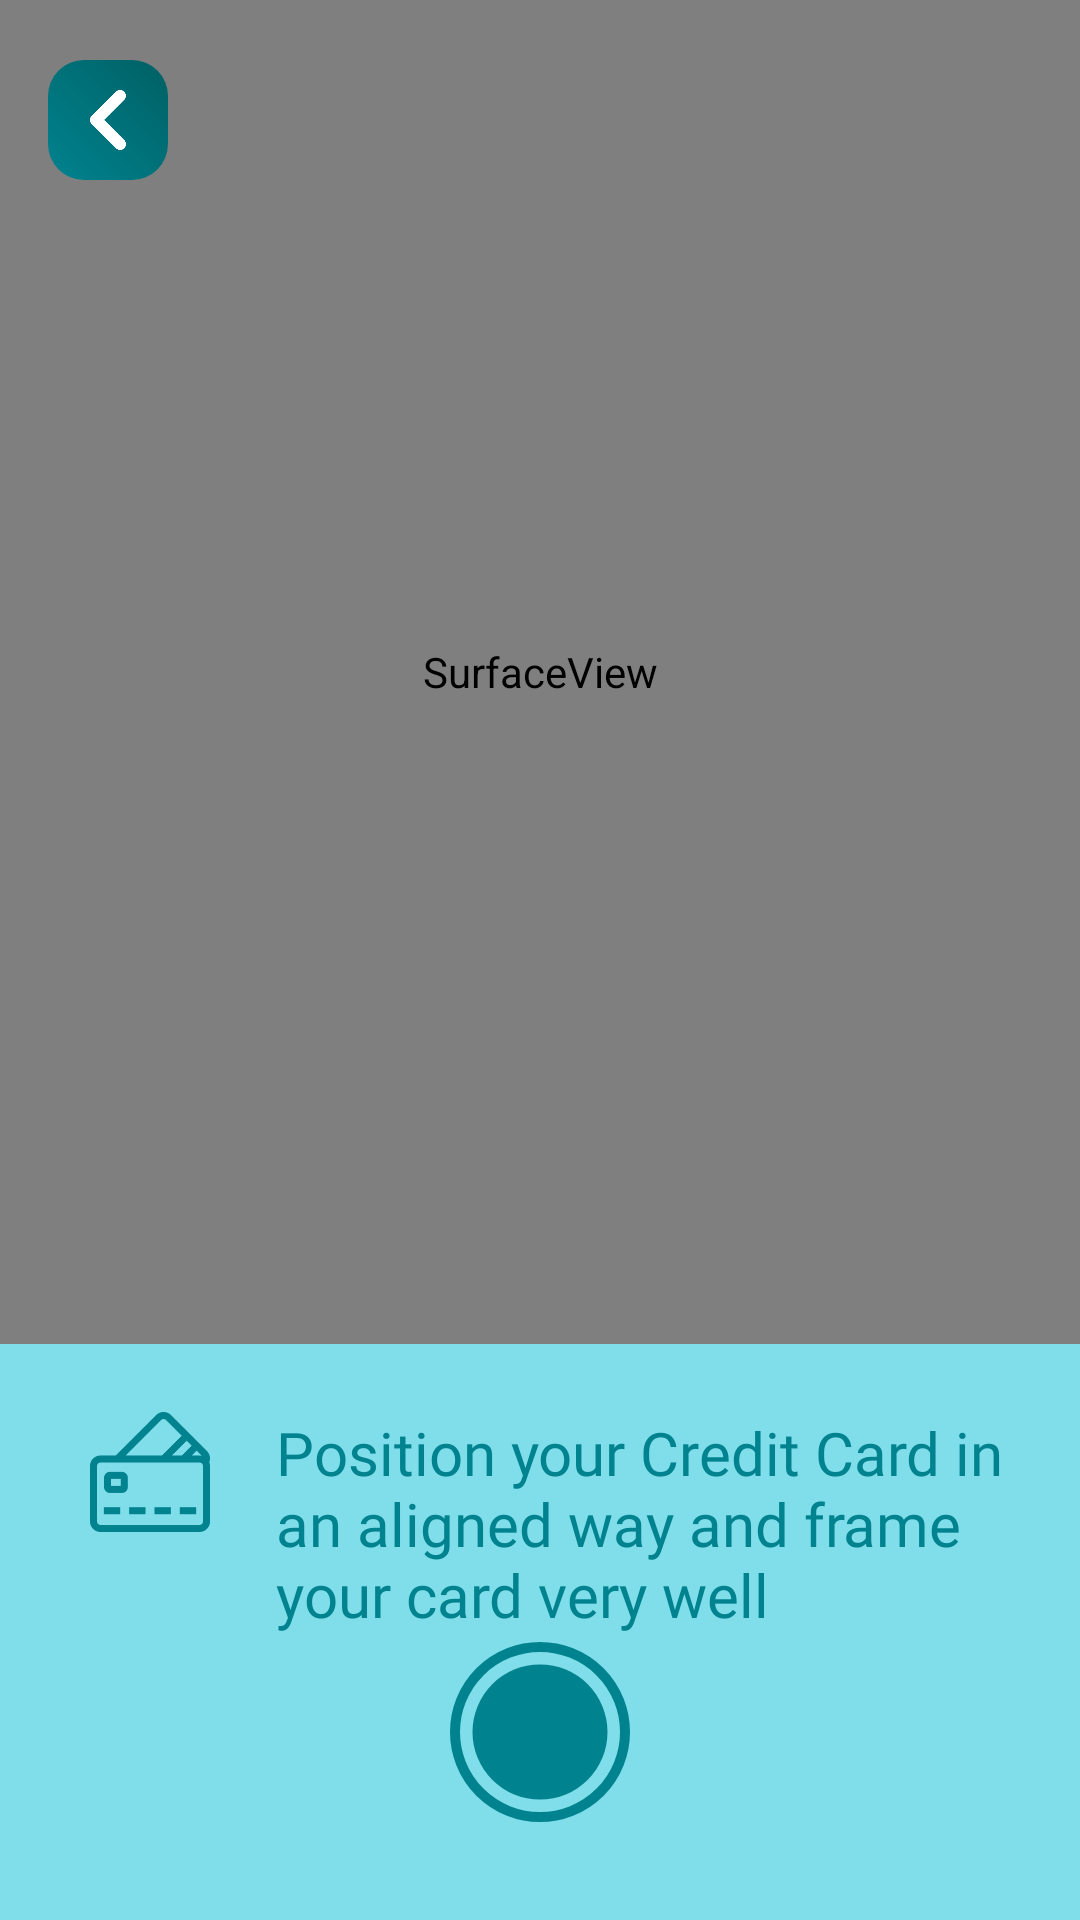

Android layout source for this screen:
<!-- AndroidManifest.xml: application theme Theme.SavedCards -->
<!-- res/layout/fragment_scan_card.xml -->
<?xml version="1.0" encoding="utf-8"?>
<layout xmlns:android="http://schemas.android.com/apk/res/android"
    xmlns:tools="http://schemas.android.com/tools"
    xmlns:app="http://schemas.android.com/apk/res-auto"
    android:layout_alignParentBottom="true"
    android:fitsSystemWindows="true"
    tools:context=".ui.scanCard.ScanCardFragment">


    <androidx.constraintlayout.widget.ConstraintLayout
        android:layout_width="match_parent"
        android:layout_height="match_parent"
        android:background="@color/cyan_200"
        app:layout_constraintEnd_toEndOf="parent"
        app:layout_constraintStart_toStartOf="parent"
        app:layout_constraintTop_toBottomOf="parent">


        <SurfaceView
            android:id="@+id/surface_camera_preview"
            android:layout_width="match_parent"
            android:layout_height="0dp"
            android:layout_weight="4"
            android:background="@drawable/bg_scan"
            app:layout_constraintBottom_toTopOf="@+id/guideline"
            app:layout_constraintEnd_toEndOf="parent"
            app:layout_constraintStart_toStartOf="parent"
            app:layout_constraintTop_toTopOf="parent" />

        <View
            android:id="@+id/back_view"
            android:layout_width="40dp"
            android:layout_height="40dp"
            android:layout_marginHorizontal="16dp"
            android:layout_marginTop="20dp"
            android:background="@drawable/back_icon_bg"
            app:layout_constraintStart_toStartOf="parent"
            app:layout_constraintTop_toTopOf="parent" />

        <ImageView
            android:id="@+id/imageView2"
            android:layout_width="20dp"
            android:layout_height="20dp"
            android:src="@drawable/back_icon"
            app:layout_constraintBottom_toBottomOf="@+id/back_view"
            app:layout_constraintEnd_toEndOf="@+id/back_view"
            app:layout_constraintStart_toStartOf="@+id/back_view"
            app:layout_constraintTop_toTopOf="@+id/back_view" />

        <androidx.appcompat.widget.LinearLayoutCompat
            android:id="@+id/cl1"
            android:layout_width="0dp"
            android:layout_height="wrap_content"
            android:layout_marginTop="20dp"
            android:paddingStart="30dp"
            app:layout_constraintBottom_toTopOf="@+id/linearLayoutCompat"
            app:layout_constraintEnd_toEndOf="parent"
            app:layout_constraintHorizontal_bias="1.0"
            app:layout_constraintStart_toStartOf="parent"
            app:layout_constraintTop_toTopOf="@+id/guideline">

            <ImageView
                android:id="@+id/img1"
                android:layout_width="40dp"
                android:layout_height="40dp"
                android:src="@drawable/credit_card_icon"
                app:layout_constraintBottom_toBottomOf="parent"
                app:layout_constraintStart_toStartOf="parent"
                app:layout_constraintTop_toTopOf="parent" />

            <TextView
                android:layout_width="wrap_content"
                android:layout_height="wrap_content"
                android:layout_marginStart="22dp"
                android:layout_marginEnd="21dp"
                android:text="Position your Credit Card in an aligned way and frame your card very well"
                android:textColor="@color/cyan_800"
                android:fontFamily="@font/tulisans"
                android:textSize="20sp"
                app:layout_constraintBottom_toBottomOf="parent"
                app:layout_constraintEnd_toEndOf="parent"
                app:layout_constraintStart_toEndOf="@id/img1"
                app:layout_constraintTop_toTopOf="parent" />
        </androidx.appcompat.widget.LinearLayoutCompat>



        <androidx.constraintlayout.widget.ConstraintLayout
            android:id="@+id/linearLayoutCompat"
            android:layout_width="match_parent"
            android:layout_height="wrap_content"
            android:gravity="center"
            android:orientation="horizontal"
            app:layout_constraintBottom_toBottomOf="parent"
            app:layout_constraintTop_toBottomOf="@+id/cl1"
            tools:layout_editor_absoluteX="0dp">

            <ImageView
                android:id="@+id/capture"
                android:layout_width="60dp"
                android:layout_height="60dp"
                android:layout_marginBottom="30dp"
                android:background="?selectableItemBackgroundBorderless"
                android:src="@drawable/ic_capture"
                app:layout_constraintBottom_toBottomOf="parent"
                app:layout_constraintEnd_toEndOf="parent"
                app:layout_constraintStart_toStartOf="parent" />

        </androidx.constraintlayout.widget.ConstraintLayout>


        

        <androidx.constraintlayout.widget.Guideline
            android:id="@+id/guideline"
            android:layout_width="wrap_content"
            android:layout_height="wrap_content"
            android:orientation="horizontal"
            app:layout_constraintGuide_percent="0.7" />


        <TextView
            android:id="@+id/tv_result"
            android:layout_width="match_parent"
            android:layout_height="0dp"
            android:layout_weight="1"
            android:gravity="center"
            android:text=""
            android:textSize="10sp"
            app:layout_constraintBottom_toBottomOf="parent"
            app:layout_constraintTop_toBottomOf="@+id/linearLayoutCompat" />


        <TextView
            android:id="@+id/extract_label"
            android:layout_width="wrap_content"
            android:layout_height="wrap_content"
            android:text="Extraction des données.."
            android:textColor="#FFFFFF"
            android:visibility="gone"
            android:textSize="20sp"
            app:layout_constraintBottom_toTopOf="@+id/guideline"
            app:layout_constraintEnd_toEndOf="parent"
            app:layout_constraintStart_toStartOf="parent"
            app:layout_constraintTop_toTopOf="parent"
            tools:ignore="MissingConstraints" />

    </androidx.constraintlayout.widget.ConstraintLayout>

</layout>
<!-- resources referenced by this layout -->
<resources>
  <color name="cyan_200">#80deea</color>
  <color name="cyan_800">#00838f</color>
  <!-- drawable back_icon: png bitmap (drawable, 3495 bytes) -->
  <!-- drawable back_icon_bg (drawable) -->
  <?xml version="1.0" encoding="utf-8"?>
  <shape android:shape="rectangle" xmlns:android="http://schemas.android.com/apk/res/android">
      <corners android:radius="12dp"/>
      <gradient
          android:angle="45"
          android:startColor="@color/cyan_800"
          android:endColor="@color/cyan_900"/>
  </shape>
  <!-- drawable bg_scan: png bitmap (drawable-v24, 3320 bytes) -->
  <!-- drawable credit_card_icon: png bitmap (drawable, 7805 bytes) -->
  <!-- drawable ic_capture (drawable-v24) -->
  <vector xmlns:android="http://schemas.android.com/apk/res/android"
      android:width="72dp"
      android:height="72dp"
      android:viewportWidth="72"
      android:viewportHeight="72">
    <path
        android:pathData="M36,36m-27,0a27,27 0,1 1,54 0a27,27 0,1 1,-54 0"
        android:fillColor="#00838f"/>
    <path
        android:pathData="M36,36m-34,0a34,34 0,1 1,68 0a34,34 0,1 1,-68 0"
        android:strokeWidth="4"
        android:fillColor="#00000000"
        android:strokeColor="#00838f"/>
  </vector>
  <style name="Theme.SavedCards" parent="Theme.MaterialComponents.DayNight.NoActionBar">
          
          <item name="colorPrimary">@color/cyan_800</item>
          <item name="colorPrimaryVariant">@color/cyan_800</item>
          <item name="colorOnPrimary">@color/white</item>
          
          <item name="colorSecondary">@color/cyan_800</item>
          <item name="colorSecondaryVariant">@color/cyan_800</item>
          <item name="colorOnSecondary">@color/black</item>
          
          <item name="android:statusBarColor">?attr/colorPrimaryVariant</item>
          
      </style>
  <color name="cyan_900">#006064</color>
  <color name="white">#FFFFFFFF</color>
  <color name="black">#FF000000</color>
</resources>
